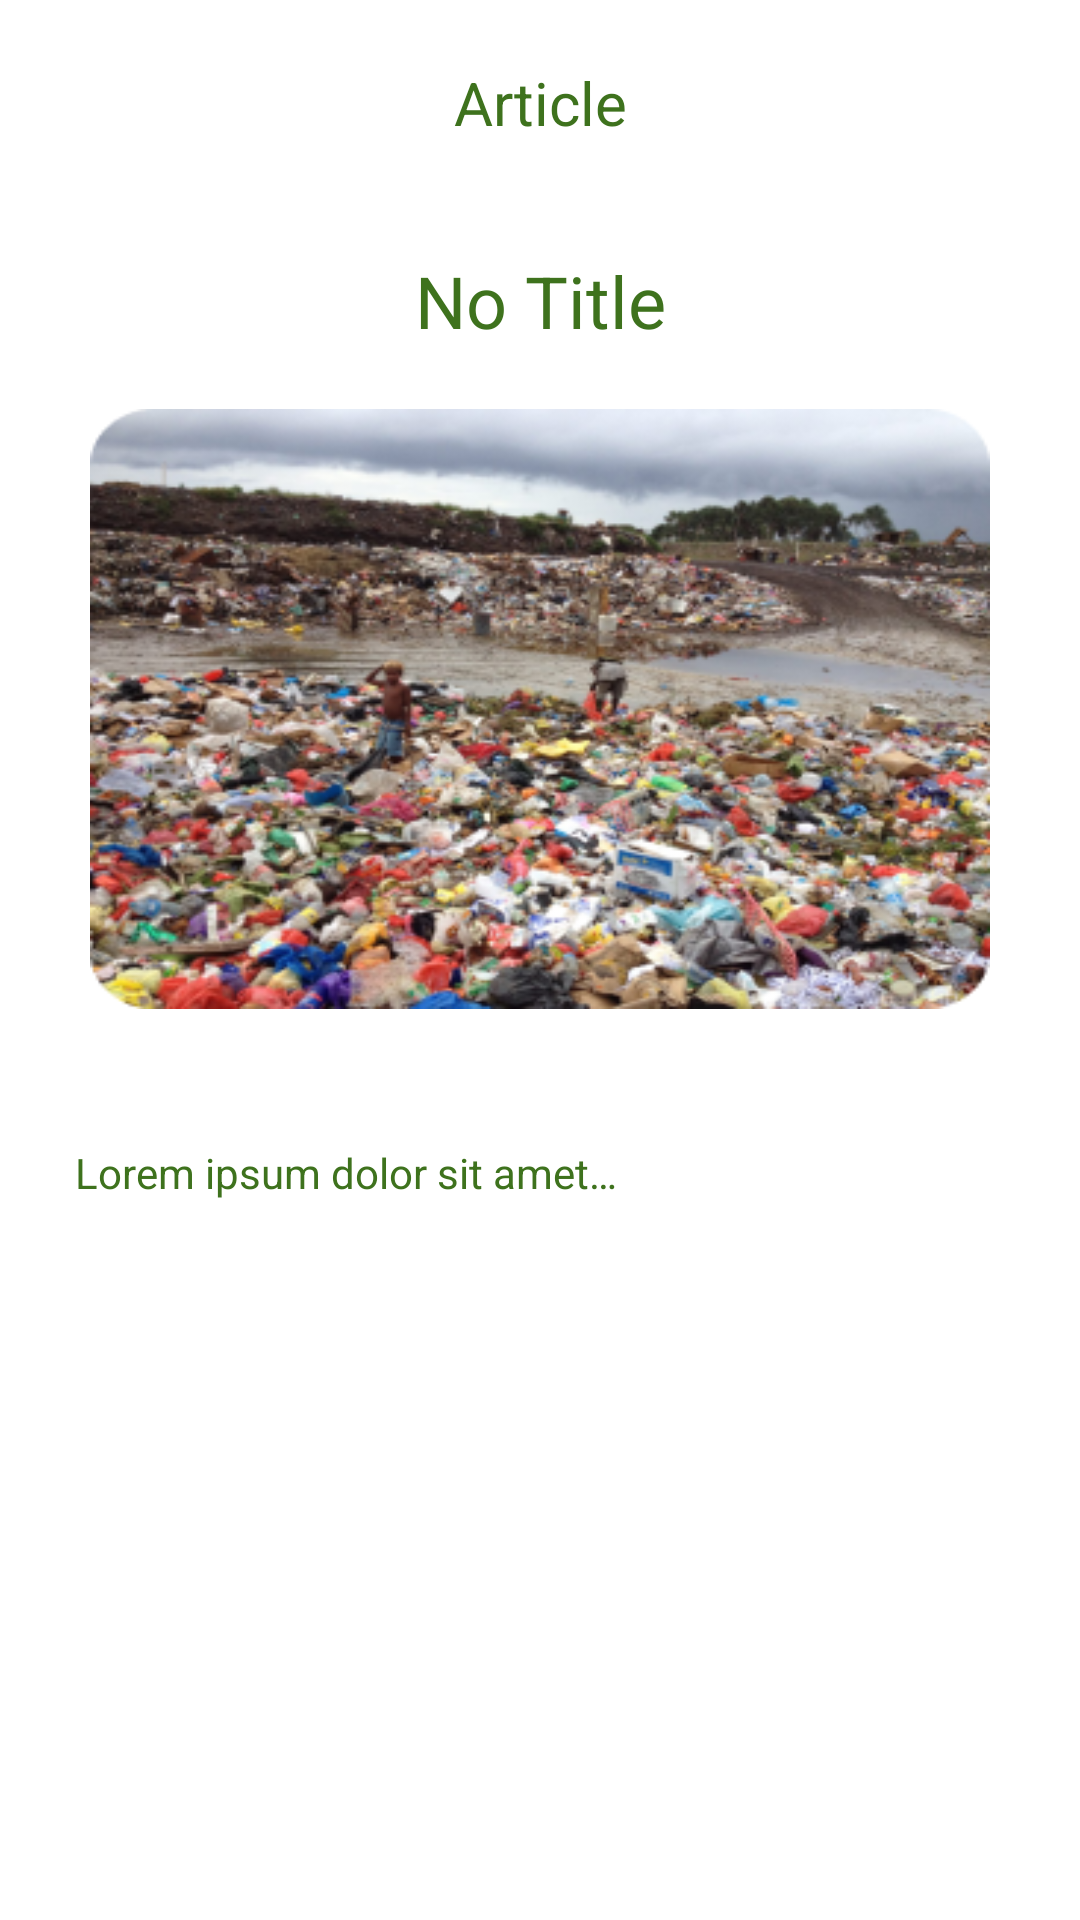

Android layout source for this screen:
<!-- AndroidManifest.xml: application theme Theme.foodsaverapps -->
<!-- res/layout/fragment_article_detail.xml -->
<?xml version="1.0" encoding="utf-8"?>

<androidx.constraintlayout.widget.ConstraintLayout xmlns:android="http://schemas.android.com/apk/res/android"
    android:layout_width="match_parent"
    android:layout_height="match_parent"
    android:background="@color/white"
    xmlns:app="http://schemas.android.com/apk/res-auto">

    <ImageButton
        android:id="@+id/imageButtonBackArticle"
        android:layout_width="wrap_content"
        android:layout_height="wrap_content"
        android:background="@drawable/arrow_back"
        app:layout_constraintTop_toTopOf="parent"
        app:layout_constraintStart_toStartOf="@id/guideline1"
        app:layout_constraintBottom_toBottomOf="@id/guideline3" />

    <TextView
        android:id="@+id/textViewArticle"
        android:layout_width="0dp"
        android:layout_height="wrap_content"
        android:textSize="20sp"
        android:layout_marginTop="4dp"
        android:autoSizeMaxTextSize="1000sp"
        android:autoSizeMinTextSize="1sp"
        android:autoSizeStepGranularity="1sp"
        android:gravity="center"
        android:text="@string/article"
        android:textAlignment="center"
        android:textColor="@color/green"
        app:layout_constraintStart_toStartOf="@+id/guideline1"
        app:layout_constraintEnd_toEndOf="@id/guideline2"
        app:layout_constraintTop_toTopOf="parent"
        app:layout_constraintBottom_toTopOf="@id/guideline3"/>

    <ScrollView
        android:layout_width="match_parent"
        android:layout_height="0dp"
        app:layout_constraintTop_toTopOf="@id/guideline3"
        app:layout_constraintBottom_toBottomOf="@id/guideline4">

        <LinearLayout
        android:layout_width="match_parent"
        android:layout_height="wrap_content"
        android:orientation="vertical">

            <TextView
                android:id="@+id/textViewHeader"
                android:layout_width="250dp"
                android:layout_height="wrap_content"
                android:layout_gravity="center"
                android:layout_marginTop="20dp"
                android:autoSizeMaxTextSize="1000sp"
                android:autoSizeMinTextSize="1sp"
                android:autoSizeStepGranularity="1sp"
                android:text="@string/articletitle"
                android:textAlignment="center"
                android:textColor="@color/green"
                android:textSize="24sp"
                />

            <ImageView
                android:id="@+id/imageViewA"
                android:layout_width="300dp"
                android:layout_height="200dp"
                android:layout_margin="20dp"
                android:layout_gravity="center"
                android:background="@drawable/articledetail1"
                />

            <TextView
                android:id="@+id/textViewFooter"
                android:layout_width="wrap_content"
                android:layout_height="wrap_content"
                android:text="@string/articledetail"
                android:layout_margin="25dp"
                android:justificationMode="inter_word"
                android:textColor="@color/green"
                />

        </LinearLayout>

    </ScrollView>


    <androidx.constraintlayout.widget.Guideline
        android:id="@+id/guideline1"
        android:layout_width="wrap_content"
        android:layout_height="wrap_content"
        android:orientation="vertical"
        app:layout_constraintGuide_percent="0.05"/>

    <androidx.constraintlayout.widget.Guideline
        android:id="@+id/guideline2"
        android:layout_width="wrap_content"
        android:layout_height="wrap_content"
        android:orientation="vertical"
        app:layout_constraintGuide_percent="0.95"/>

    <androidx.constraintlayout.widget.Guideline
        android:id="@+id/guideline3"
        android:layout_width="wrap_content"
        android:layout_height="wrap_content"
        android:orientation="horizontal"
        app:layout_constraintGuide_percent="0.10"/>


    <androidx.constraintlayout.widget.Guideline
        android:id="@+id/guideline4"
        android:layout_width="wrap_content"
        android:layout_height="wrap_content"
        android:orientation="horizontal"
        app:layout_constraintGuide_percent="1"/>

</androidx.constraintlayout.widget.ConstraintLayout>
<!-- resources referenced by this layout -->
<resources>
  <color name="green">#3E721D</color>&gt;
  <color name="white">#FFFFFFFF</color>
  <!-- drawable articledetail1: png bitmap (drawable, 179906 bytes) -->
  <string name="article">Article</string>
  <string name="articledetail">Lorem ipsum dolor sit amet…</string>
  <string name="articletitle">No Title</string>
  <style name="Theme.foodsaverapps" parent="Base.Theme.foodsaverapps" />
  <style name="Base.Theme.foodsaverapps" parent="Theme.Material3.DayNight.NoActionBar">
          
          
          <item name="android:statusBarColor">@color/white</item>
      </style>
</resources>
